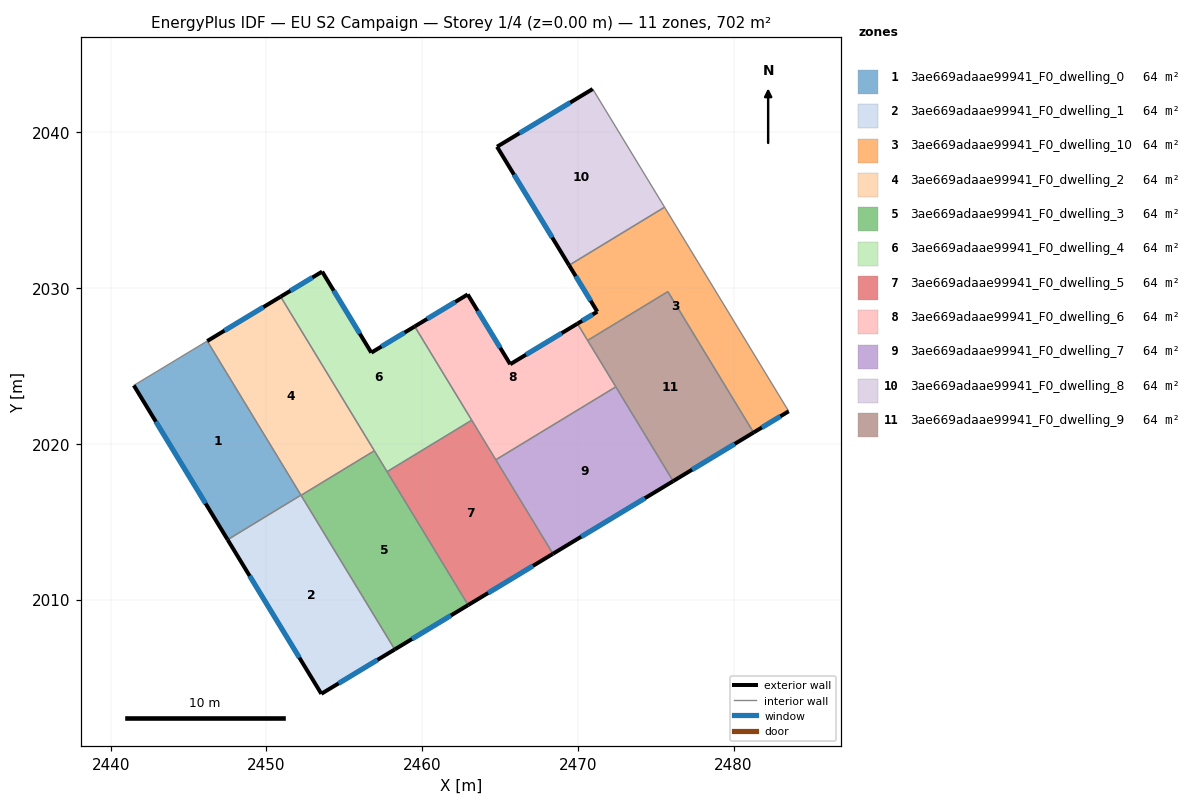
=== STOREY PLAN SPEC (per zone: floor XY polygon, exterior-wall plan segments, windows/doors) ===
zone 1: 3ae669adaae99941_F0_dwelling_0  (63.8 m²)
  floor: (2446.20, 2026.60) (2452.22, 2016.71) (2447.51, 2013.85) (2441.49, 2023.75)
  exterior wall: (2441.49, 2023.75) – (2447.51, 2013.85)  [11.6 m]
    window: (2442.90, 2021.43) – (2446.10, 2016.17)  [9.8 m²]
  interior walls: 3
zone 2: 3ae669adaae99941_F0_dwelling_1  (63.8 m²)
  floor: (2452.22, 2016.71) (2458.24, 2006.80) (2453.53, 2003.95) (2447.51, 2013.85)
  exterior wall: (2447.51, 2013.85) – (2453.53, 2003.95)  [11.6 m]
    window: (2448.93, 2011.52) – (2452.12, 2006.28)  [9.8 m²]
  exterior wall: (2453.53, 2003.95) – (2458.24, 2006.80)  [5.5 m]
    window: (2454.64, 2004.62) – (2457.14, 2006.13)  [4.6 m²]
  interior walls: 3
zone 3: 3ae669adaae99941_F0_dwelling_10  (63.8 m²)
  floor: (2475.57, 2035.20) (2483.54, 2022.09) (2481.28, 2020.73) (2475.78, 2029.78) (2470.63, 2026.64) (2469.97, 2027.72) (2471.25, 2028.49) (2469.44, 2031.47)
  exterior wall: (2471.25, 2028.49) – (2469.97, 2027.72)  [1.5 m]
    window: (2470.95, 2028.31) – (2470.27, 2027.90)  [1.3 m²]
  exterior wall: (2469.44, 2031.47) – (2471.25, 2028.49)  [3.5 m]
    window: (2469.86, 2030.77) – (2470.82, 2029.19)  [2.9 m²]
  exterior wall: (2481.28, 2020.73) – (2483.54, 2022.09)  [2.6 m]
    window: (2481.81, 2021.05) – (2483.01, 2021.77)  [2.2 m²]
  interior walls: 5
zone 4: 3ae669adaae99941_F0_dwelling_2  (63.8 m²)
  floor: (2450.92, 2029.45) (2456.93, 2019.56) (2452.23, 2016.70) (2446.20, 2026.60)
  exterior wall: (2450.92, 2029.45) – (2446.20, 2026.60)  [5.5 m]
    window: (2449.81, 2028.78) – (2447.31, 2027.27)  [4.6 m²]
  interior walls: 4
zone 5: 3ae669adaae99941_F0_dwelling_3  (63.8 m²)
  floor: (2456.93, 2019.56) (2462.96, 2009.65) (2458.24, 2006.80) (2452.23, 2016.70)
  exterior wall: (2458.24, 2006.80) – (2462.96, 2009.65)  [5.5 m]
    window: (2459.35, 2007.47) – (2461.85, 2008.98)  [4.6 m²]
  interior walls: 4
zone 6: 3ae669adaae99941_F0_dwelling_4  (63.8 m²)
  floor: (2459.53, 2027.54) (2463.19, 2021.52) (2457.75, 2018.21) (2450.92, 2029.45) (2453.58, 2031.06) (2456.74, 2025.86)
  exterior wall: (2453.58, 2031.06) – (2450.92, 2029.45)  [3.1 m]
    window: (2452.96, 2030.68) – (2451.54, 2029.83)  [2.6 m²]
  exterior wall: (2456.74, 2025.86) – (2453.58, 2031.06)  [6.1 m]
    window: (2456.00, 2027.08) – (2454.32, 2029.84)  [5.1 m²]
  exterior wall: (2459.53, 2027.54) – (2456.74, 2025.86)  [3.3 m]
    window: (2458.87, 2027.14) – (2457.39, 2026.25)  [2.7 m²]
  interior walls: 4
zone 7: 3ae669adaae99941_F0_dwelling_5  (63.8 m²)
  floor: (2463.19, 2021.52) (2468.40, 2012.94) (2462.96, 2009.65) (2457.75, 2018.21)
  exterior wall: (2462.96, 2009.65) – (2468.40, 2012.94)  [6.4 m]
    window: (2464.24, 2010.42) – (2467.12, 2012.17)  [5.4 m²]
  interior walls: 4
zone 8: 3ae669adaae99941_F0_dwelling_6  (63.8 m²)
  floor: (2469.97, 2027.72) (2472.44, 2023.66) (2464.73, 2018.98) (2459.53, 2027.54) (2462.93, 2029.60) (2465.66, 2025.11)
  exterior wall: (2462.93, 2029.60) – (2459.53, 2027.54)  [4.0 m]
    window: (2462.13, 2029.11) – (2460.32, 2028.02)  [3.4 m²]
  exterior wall: (2465.66, 2025.11) – (2462.93, 2029.60)  [5.2 m]
    window: (2465.02, 2026.17) – (2463.57, 2028.54)  [4.4 m²]
  exterior wall: (2469.97, 2027.72) – (2465.66, 2025.11)  [5.0 m]
    window: (2468.96, 2027.11) – (2466.67, 2025.73)  [4.3 m²]
  interior walls: 5
zone 9: 3ae669adaae99941_F0_dwelling_7  (63.8 m²)
  floor: (2472.44, 2023.66) (2476.12, 2017.61) (2468.40, 2012.94) (2464.73, 2018.98)
  exterior wall: (2468.40, 2012.94) – (2476.12, 2017.61)  [9.0 m]
    window: (2470.21, 2014.04) – (2474.31, 2016.51)  [7.6 m²]
  interior walls: 3
zone 10: 3ae669adaae99941_F0_dwelling_8  (63.8 m²)
  floor: (2470.95, 2042.79) (2475.57, 2035.20) (2469.44, 2031.47) (2464.81, 2039.08)
  exterior wall: (2464.81, 2039.08) – (2469.44, 2031.47)  [8.9 m]
    window: (2465.90, 2037.29) – (2468.35, 2033.26)  [7.5 m²]
  exterior wall: (2470.95, 2042.79) – (2464.81, 2039.08)  [7.2 m]
    window: (2469.51, 2041.92) – (2466.25, 2039.95)  [6.1 m²]
  interior walls: 2
zone 11: 3ae669adaae99941_F0_dwelling_9  (63.8 m²)
  floor: (2475.78, 2029.78) (2481.28, 2020.73) (2476.12, 2017.61) (2470.63, 2026.64)
  exterior wall: (2476.12, 2017.61) – (2481.28, 2020.73)  [6.0 m]
    window: (2477.33, 2018.34) – (2480.07, 2020.00)  [5.1 m²]
  interior walls: 4

=== DERIVED (storey summary) ===
Building: EU S2 Campaign
Storey: 1 of 4  (floor level z = 0.00 m)
Storey gross floor area: 702.0 m²
Zones on this storey: 11
  - 3ae669adaae99941_F0_dwelling_0: floor 63.8 m²; exterior wall 11.6 m (34.8 m²); 1 window(s) 9.8 m²; WWR 28.1%
  - 3ae669adaae99941_F0_dwelling_1: floor 63.8 m²; exterior wall 17.1 m (51.3 m²); 2 window(s) 14.4 m²; WWR 28.1%
  - 3ae669adaae99941_F0_dwelling_10: floor 63.8 m²; exterior wall 7.6 m (22.8 m²); 3 window(s) 6.4 m²; WWR 28.1%
  - 3ae669adaae99941_F0_dwelling_2: floor 63.8 m²; exterior wall 5.5 m (16.5 m²); 1 window(s) 4.6 m²; WWR 28.1%
  - 3ae669adaae99941_F0_dwelling_3: floor 63.8 m²; exterior wall 5.5 m (16.5 m²); 1 window(s) 4.6 m²; WWR 28.1%
  - 3ae669adaae99941_F0_dwelling_4: floor 63.8 m²; exterior wall 12.5 m (37.4 m²); 3 window(s) 10.5 m²; WWR 28.1%
  - 3ae669adaae99941_F0_dwelling_5: floor 63.8 m²; exterior wall 6.4 m (19.1 m²); 1 window(s) 5.4 m²; WWR 28.1%
  - 3ae669adaae99941_F0_dwelling_6: floor 63.8 m²; exterior wall 14.3 m (42.8 m²); 3 window(s) 12.0 m²; WWR 28.1%
  - 3ae669adaae99941_F0_dwelling_7: floor 63.8 m²; exterior wall 9.0 m (27.1 m²); 1 window(s) 7.6 m²; WWR 28.1%
  - 3ae669adaae99941_F0_dwelling_8: floor 63.8 m²; exterior wall 16.1 m (48.2 m²); 2 window(s) 13.6 m²; WWR 28.1%
  - 3ae669adaae99941_F0_dwelling_9: floor 63.8 m²; exterior wall 6.0 m (18.1 m²); 1 window(s) 5.1 m²; WWR 28.1%
Zone adjacency (shared interzone walls):
  - 3ae669adaae99941_F0_dwelling_0 ↔ 3ae669adaae99941_F0_dwelling_1
  - 3ae669adaae99941_F0_dwelling_0 ↔ 3ae669adaae99941_F0_dwelling_2
  - 3ae669adaae99941_F0_dwelling_1 ↔ 3ae669adaae99941_F0_dwelling_2
  - 3ae669adaae99941_F0_dwelling_1 ↔ 3ae669adaae99941_F0_dwelling_3
  - 3ae669adaae99941_F0_dwelling_10 ↔ 3ae669adaae99941_F0_dwelling_6
  - 3ae669adaae99941_F0_dwelling_10 ↔ 3ae669adaae99941_F0_dwelling_8
  - 3ae669adaae99941_F0_dwelling_10 ↔ 3ae669adaae99941_F0_dwelling_9
  - 3ae669adaae99941_F0_dwelling_2 ↔ 3ae669adaae99941_F0_dwelling_3
  - 3ae669adaae99941_F0_dwelling_2 ↔ 3ae669adaae99941_F0_dwelling_4
  - 3ae669adaae99941_F0_dwelling_3 ↔ 3ae669adaae99941_F0_dwelling_4
  - 3ae669adaae99941_F0_dwelling_3 ↔ 3ae669adaae99941_F0_dwelling_5
  - 3ae669adaae99941_F0_dwelling_4 ↔ 3ae669adaae99941_F0_dwelling_5
  - 3ae669adaae99941_F0_dwelling_4 ↔ 3ae669adaae99941_F0_dwelling_6
  - 3ae669adaae99941_F0_dwelling_5 ↔ 3ae669adaae99941_F0_dwelling_6
  - 3ae669adaae99941_F0_dwelling_5 ↔ 3ae669adaae99941_F0_dwelling_7
  - 3ae669adaae99941_F0_dwelling_6 ↔ 3ae669adaae99941_F0_dwelling_7
  - 3ae669adaae99941_F0_dwelling_6 ↔ 3ae669adaae99941_F0_dwelling_9
  - 3ae669adaae99941_F0_dwelling_7 ↔ 3ae669adaae99941_F0_dwelling_9